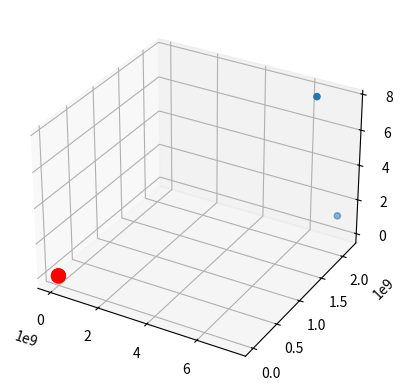

This chart was generated by the following Python code:
import numpy as np

def get_cartesian(lat=None,lon=None):
    lat, lon = np.deg2rad(lat), np.deg2rad(lon)
    R = 6371 # radius of the earth
    x = R * np.cos(lat) * np.cos(lon)
    y = R * np.cos(lat) * np.sin(lon)
    z = R *np.sin(lat)
    return x,y,z

x_1, y_1, z_1 = get_cartesian(lat=41.795584, lon=27.181056)

x_2, y_2, z_2 = get_cartesian(lat=41.795528, lon=27.16903) 

x_3, y_3, z_3 = get_cartesian(lat=41.795584, lon=27.181056 )



import matplotlib.pyplot as plt

int('{}'.format(x_1)[-10:])

ax = plt.axes(projection='3d')

ax.scatter([int('{}'.format(x_1)[-10:]) ,int('{}'.format(x_2)[-10:]),int('{}'.format(x_3)[-10:])],
           [int('{}'.format(y_1)[-10:]),int('{}'.format(y_2)[-10:]),int('{}'.format(y_3)[-10:])], 
           [int('{}'.format(z_1)[-10:]),int('{}'.format(z_2)[-10:]),int('{}'.format(z_3)[-10:])], cmap='red')




plt.scatter([int('{}'.format(x_1)[-5:]) ,int('{}'.format(x_2)[-5:]),int('{}'.format(x_3)[-5:])],
           [int('{}'.format(y_1)[-5:]),int('{}'.format(y_2)[-5:]),int('{}'.format(y_3)[-5:])], c='red',s=100)

